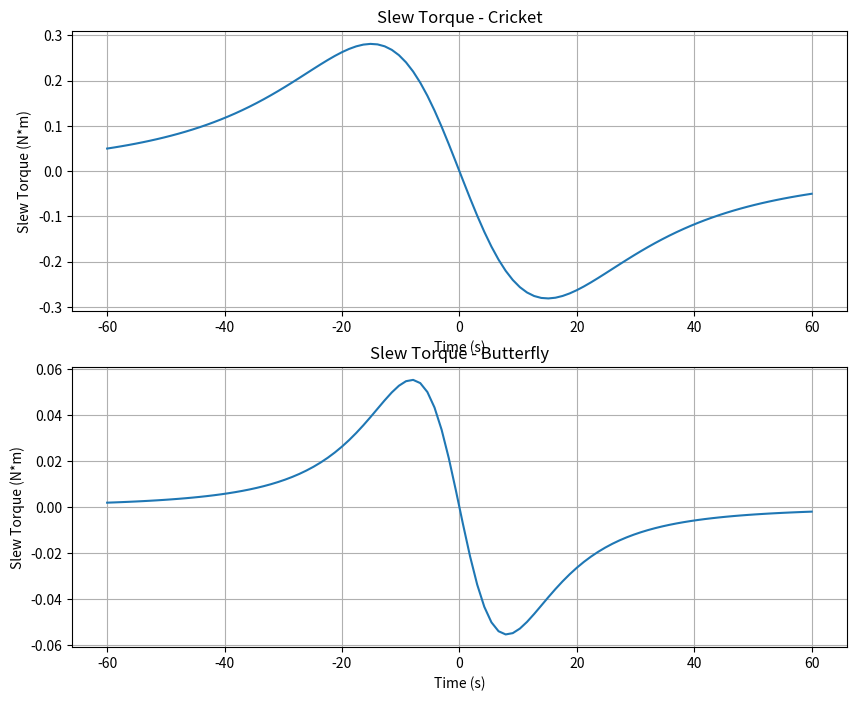
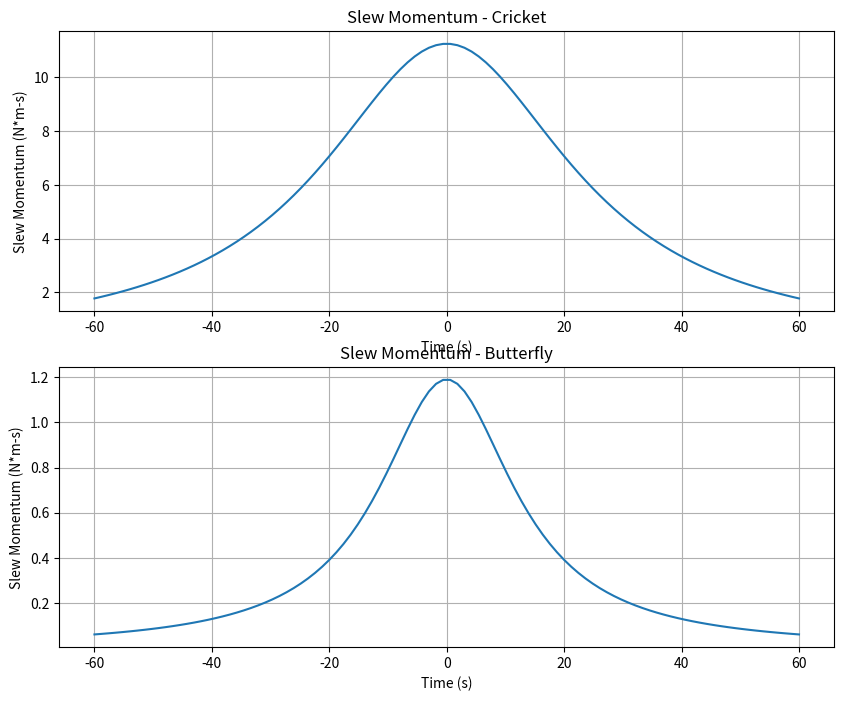

Write the Python code that produced these figures, in order.
# Script to plot slew rate requirements for reaction wheels

import numpy as np
import matplotlib.pyplot as plt

# Functions
def angular_offset(t, v, d):
    return np.arctan(v*t/d) # rad

def angular_rate(t, v, d):
    return (v*d) / (v**2 * t**2 + d**2) # rad/s

def angular_acceleration(t, v, d):
    return (-2 * t * v**3) / (d**3 * ((t**2 * v**2 / d**2) + 1)**2) # rad/s^2

def slew_torque(t, v, d, MoI):
    return MoI * angular_acceleration(t, v, d) # N*m

def slew_angular_momentum(t, v, d, MoI):
    return MoI * angular_rate(t, v, d) # N*m


# Mass
m_cricket = 1755 # kg or 1755 worst case (dry mass for cricket, ~2000kg wet)
m_hornet = 75
m_honeybee = 70
m_butterfly = 100

# Flyby velocity
v = 50 # km/s

# time
t = np.linspace(-60, 60, 100) # time in seconds

# MoI
I_cricket = (1/6)*m_cricket*1**2 # kg*m^2, solid cube assumption
I_hornet = (1/6)*m_hornet*1**2 # kg*m^2, solid cube assumption
I_honeybee = (1/6)*m_honeybee*1**2 # kg*m^2, solid cube assumption
I_butterfly = (1/6)*m_butterfly*1**2 # kg*m^2, solid cube assumption

# Flyby distances (not settled, maybe worst case?)
d_cricket = 1300 # km
d_hornet = 1000 # km, unnecessary since impacting    
d_honeybee = 100 # km, unnecessary since close flyby no slew  
d_butterfly = 700 # km

# Plot angular offset (in degrees)
# plt.figure(figsize=(10, 8))
# plt.subplot(2, 1, 1)
# plt.plot(t, np.degrees(angular_offset(t, v, d_cricket)), label="Cricket")
# plt.title("Angular Offset - Cricket")
# plt.xlabel("Time (s)")
# plt.ylabel("Angular Offset (degrees)")
# plt.grid(True)

# plt.subplot(2, 2, 2)
# plt.plot(t, np.degrees(angular_offset(t, v, d_hornet)), label="Hornet")
# plt.title("Angular Offset - Hornet")
# plt.xlabel("Time (s)")
# plt.ylabel("Angular Offset (degrees)")
# plt.grid(True)

# plt.subplot(2, 2, 3)
# plt.plot(t, np.degrees(angular_offset(t, v, d_honeybee)), label="Honeybee")
# plt.title("Angular Offset - Honeybee")
# plt.xlabel("Time (s)")
# plt.ylabel("Angular Offset (degrees)")
# plt.grid(True)

# plt.subplot(2, 1, 2)
# plt.plot(t, np.degrees(angular_offset(t, v, d_butterfly)), label="Butterfly")
# plt.title("Angular Offset - Butterfly")
# plt.xlabel("Time (s)")
# plt.ylabel("Angular Offset (degrees)")
# plt.grid(True)

# plt.tight_layout()
# plt.show()

# Plot angular rate (in degrees per second)
# plt.figure(figsize=(10, 8))
# plt.subplot(2, 1, 1)
# plt.plot(t, np.degrees(angular_rate(t, v, d_cricket)), label="Cricket")
# plt.title("Angular Rate - Cricket")
# plt.xlabel("Time (s)")
# plt.ylabel("Angular Rate (deg/s)")
# plt.grid(True)

# plt.subplot(2, 2, 2)
# plt.plot(t, np.degrees(angular_rate(t, v, d_hornet)), label="Hornet")
# plt.title("Angular Rate - Hornet")
# plt.xlabel("Time (s)")
# plt.ylabel("Angular Rate (deg/s)")
# plt.grid(True)

# plt.subplot(2, 2, 3)
# plt.plot(t, np.degrees(angular_rate(t, v, d_honeybee)), label="Honeybee")
# plt.title("Angular Rate - Honeybee")
# plt.xlabel("Time (s)")
# plt.ylabel("Angular Rate (deg/s)")
# plt.grid(True)

# plt.subplot(2, 1, 2)
# plt.plot(t, np.degrees(angular_rate(t, v, d_butterfly)), label="Butterfly")
# plt.title("Angular Rate - Butterfly")
# plt.xlabel("Time (s)")
# plt.ylabel("Angular Rate (deg/s)")
# plt.grid(True)

# plt.tight_layout()
# plt.show()

# Plot angular acceleration (in degrees per second squared)
# plt.figure(figsize=(10, 8))
# plt.subplot(2, 1, 1)
# plt.plot(t, np.degrees(angular_acceleration(t, v, d_cricket)), label="Cricket")
# plt.title("Angular Acceleration - Cricket")
# plt.xlabel("Time (s)")
# plt.ylabel("Angular Acceleration (deg/s²)")
# plt.grid(True)

# plt.subplot(2, 2, 2)
# plt.plot(t, np.degrees(angular_acceleration(t, v, d_hornet)), label="Hornet")
# plt.title("Angular Acceleration - Hornet")
# plt.xlabel("Time (s)")
# plt.ylabel("Angular Acceleration (deg/s²)")
# plt.grid(True)

# plt.subplot(2, 2, 3)
# plt.plot(t, np.degrees(angular_acceleration(t, v, d_honeybee)), label="Honeybee")
# plt.title("Angular Acceleration - Honeybee")
# plt.xlabel("Time (s)")
# plt.ylabel("Angular Acceleration (deg/s²)")
# plt.grid(True)

# plt.subplot(2, 1, 2)
# plt.plot(t, np.degrees(angular_acceleration(t, v, d_butterfly)), label="Butterfly")
# plt.title("Angular Acceleration - Butterfly")
# plt.xlabel("Time (s)")
# plt.ylabel("Angular Acceleration (deg/s²)")
# plt.grid(True)

# plt.tight_layout()
# plt.show()

# Plot slew torque
plt.figure(figsize=(10, 8))
plt.subplot(2, 1, 1)
plt.plot(t, slew_torque(t, v, d_cricket, I_cricket), label="Cricket")
plt.title("Slew Torque - Cricket")
plt.xlabel("Time (s)")
plt.ylabel("Slew Torque (N*m)")
plt.grid(True)

# plt.subplot(2, 2, 2)
# plt.plot(t, slew_torque(t, v, d_hornet, I_hornet), label="Hornet")
# plt.title("Slew Torque - Hornet")
# plt.xlabel("Time (s)")
# plt.ylabel("Slew Torque (N*m)")
# plt.grid(True)

# plt.subplot(2, 2, 3)
# plt.plot(t, slew_torque(t, v, d_honeybee, I_honeybee), label="Honeybee")
# plt.title("Slew Torque - Honeybee")
# plt.xlabel("Time (s)")
# plt.ylabel("Slew Torque (N*m)")
# plt.grid(True)

plt.subplot(2, 1, 2)
plt.plot(t, slew_torque(t, v, d_butterfly, I_butterfly), label="Butterfly")
plt.title("Slew Torque - Butterfly")
plt.xlabel("Time (s)")
plt.ylabel("Slew Torque (N*m)")
plt.grid(True)

plt.tight_layout
# plt.show()

# Plot slew momentum
plt.figure(figsize=(10, 8))
plt.subplot(2, 1, 1)
plt.plot(t, slew_angular_momentum(t, v, d_cricket, I_cricket), label="Cricket")
plt.title("Slew Momentum - Cricket")
plt.xlabel("Time (s)")
plt.ylabel("Slew Momentum (N*m-s)")
plt.grid(True)

# plt.subplot(2, 2, 2)
# plt.plot(t, slew_angular_momentum(t, v, d_hornet, I_hornet), label="Hornet")
# plt.title("Slew Momentum - Hornet")
# plt.xlabel("Time (s)")
# plt.ylabel("Slew Momentum (N*m-s)")
# plt.grid(True)

# plt.subplot(2, 2, 3)
# plt.plot(t, slew_angular_momentum(t, v, d_honeybee, I_honeybee), label="Honeybee")
# plt.title("Slew Momentum - Honeybee")
# plt.xlabel("Time (s)")
# plt.ylabel("Slew Momentum (N*m-s)")
# plt.grid(True)

plt.subplot(2, 1, 2)
plt.plot(t, slew_angular_momentum(t, v, d_butterfly, I_butterfly), label="Butterfly")
plt.title("Slew Momentum - Butterfly")
plt.xlabel("Time (s)")
plt.ylabel("Slew Momentum (N*m-s)")
plt.grid(True)

plt.tight_layout
plt.show()
